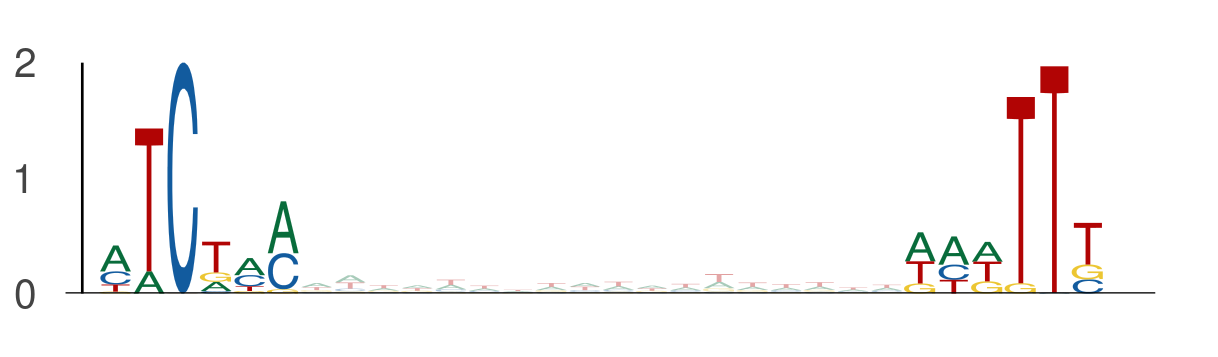

The table this chart was drawn from, first rows:
seq_index, start_position, end_position, is_reversed_complement
4575, 108, 114, 0
4575, 132, 138, 0
2840, 28, 34, 0
2840, 52, 58, 0
2014, 25, 31, 0
2014, 49, 55, 0
3292, 89, 95, 0
3292, 113, 119, 0
1049, 63, 69, 0
1049, 87, 93, 0
843, 88, 94, 0
843, 112, 118, 0
4737, 68, 74, 0
4737, 92, 98, 0
3942, 109, 115, 0
3942, 133, 139, 0
3291, 69, 75, 0
3291, 93, 99, 0
2085, 17, 23, 0
2085, 41, 47, 0
324, 29, 35, 0
324, 53, 59, 0
3808, 110, 116, 0
3808, 134, 140, 0
1273, 13, 19, 0
1273, 37, 43, 0
2478, 108, 114, 0
2478, 132, 138, 0
3339, 45, 51, 0
3339, 69, 75, 0
2387, 69, 75, 0
2387, 93, 99, 0
4442, 116, 122, 0
4442, 140, 146, 0
697, 103, 109, 0
697, 127, 133, 0
3565, 21, 27, 0
3565, 45, 51, 0
2608, 22, 28, 0
2608, 46, 52, 0
4711, 23, 29, 0
4711, 47, 53, 0
2870, 116, 122, 0
2870, 140, 146, 0
5622, 45, 51, 0
5622, 69, 75, 0
2012, 46, 52, 0
2012, 70, 76, 0
2122, 95, 101, 0
2122, 119, 125, 0
3624, 34, 40, 0
3624, 58, 64, 0
1700, 116, 122, 0
1700, 140, 146, 0
1204, 9, 15, 0
1204, 33, 39, 0
4428, 28, 34, 0
4428, 52, 58, 0
3620, 20, 26, 0
3620, 44, 50, 0
... 548 more rows
